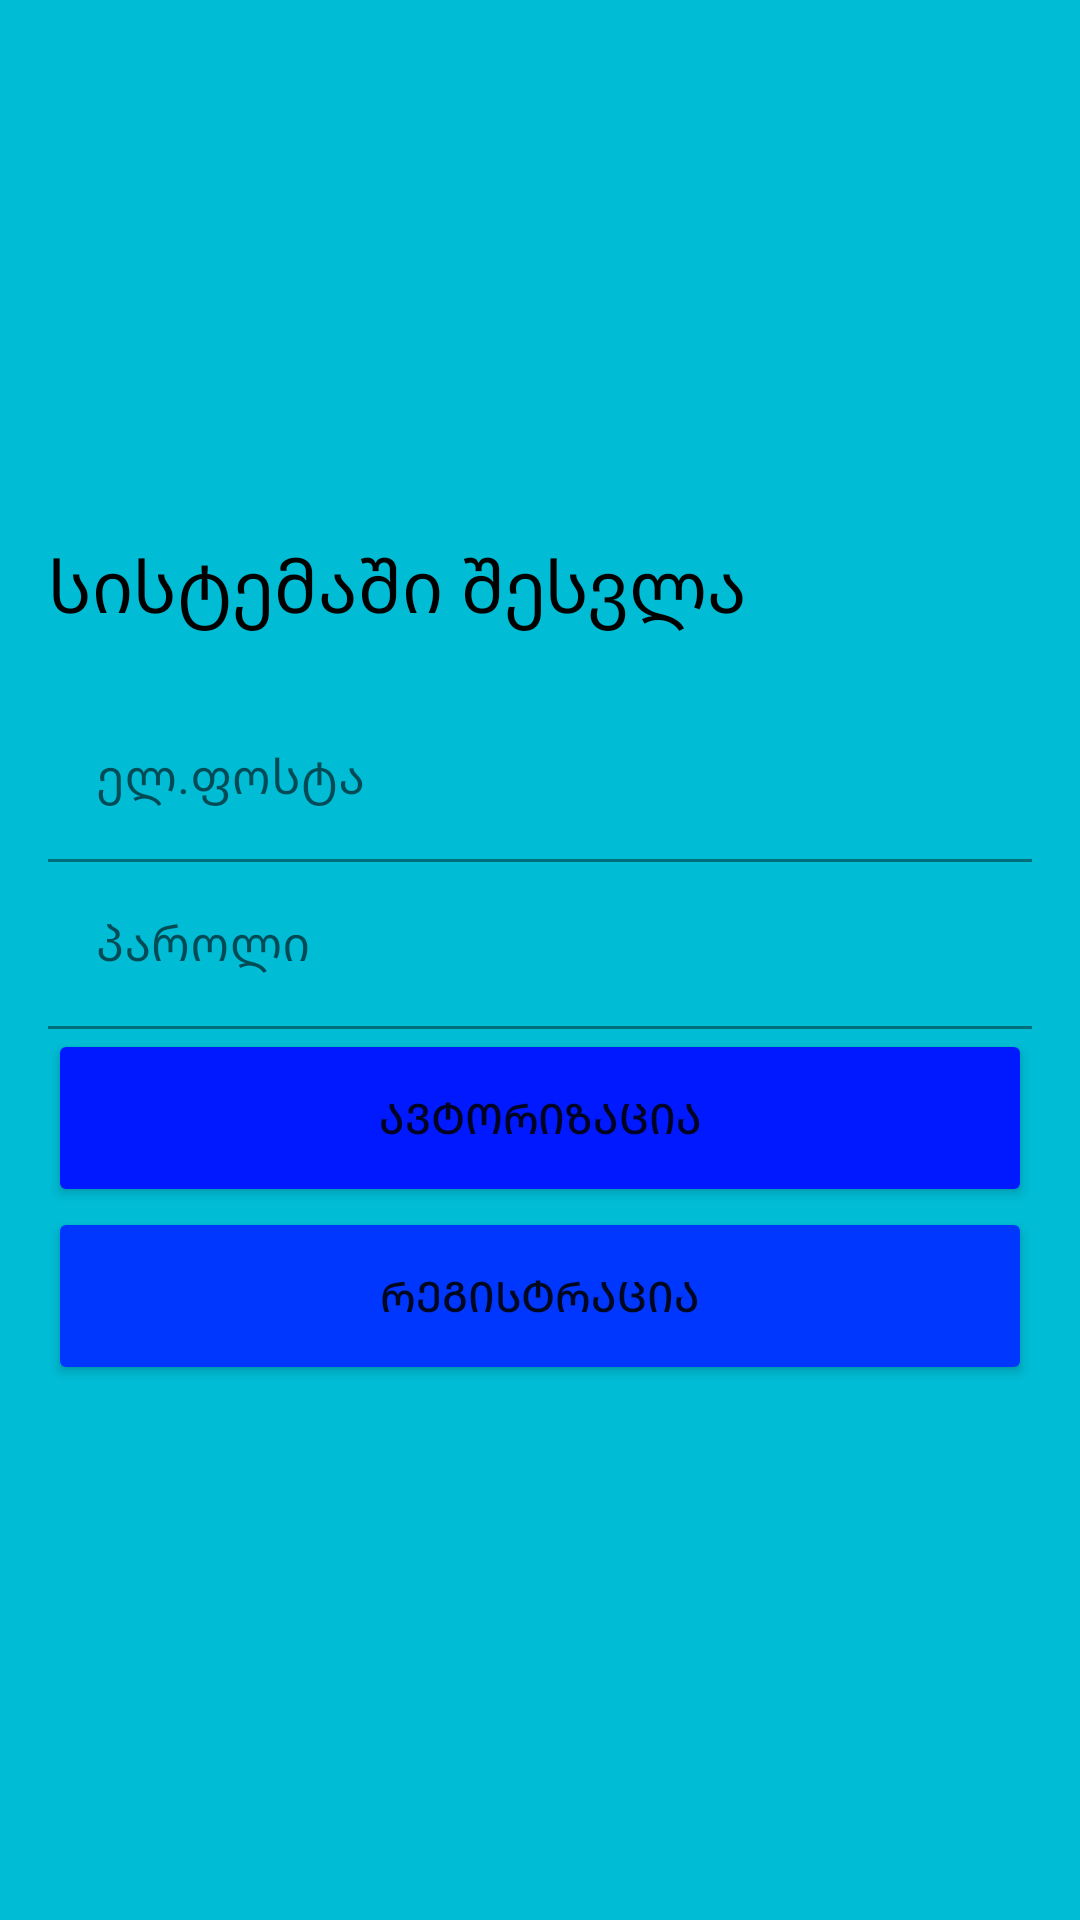

Android layout source for this screen:
<!-- AndroidManifest.xml: application theme Theme.DavalebaHoroscope -->
<!-- res/layout/activity_login.xml -->
<?xml version="1.0" encoding="utf-8"?>
<androidx.constraintlayout.widget.ConstraintLayout xmlns:android="http://schemas.android.com/apk/res/android"
    xmlns:app="http://schemas.android.com/apk/res-auto"
    xmlns:tools="http://schemas.android.com/tools"
    android:layout_width="match_parent"
    android:layout_height="match_parent"
    android:background="#00BCD4"
    tools:context=".LoginActivity">


    <LinearLayout
        android:layout_width="match_parent"
        android:layout_height="wrap_content"
        android:layout_marginStart="16dp"
        android:layout_marginLeft="16dp"
        android:layout_marginEnd="16dp"
        android:layout_marginRight="16dp"
        android:orientation="vertical"
        app:layout_constraintBottom_toBottomOf="parent"
        app:layout_constraintEnd_toEndOf="parent"
        app:layout_constraintStart_toStartOf="parent"
        app:layout_constraintTop_toTopOf="parent">

        <TextView
            android:layout_width="match_parent"
            android:layout_height="wrap_content"
            android:layout_marginBottom="20dp"
            android:text="@string/loginPageTitle"
            android:textColor="#000000"
            android:textSize="24sp" />

        <com.google.android.material.textfield.TextInputLayout
            android:layout_width="match_parent"
            android:layout_height="match_parent">

            <com.google.android.material.textfield.TextInputEditText
                android:id="@+id/loginEmailEditText"
                android:layout_width="match_parent"
                android:layout_height="wrap_content"
                android:background="#00BCD4"
                android:hint="@string/emailHint"
                android:textColor="#0525E3"
                android:textColorHighlight="#CA0303"
                android:textColorHint="#CF1010"
                android:textSelectHandleRight="@drawable/dddd" />
        </com.google.android.material.textfield.TextInputLayout>


        <com.google.android.material.textfield.TextInputLayout
            android:layout_width="match_parent"
            android:layout_height="match_parent">

            <com.google.android.material.textfield.TextInputEditText
                android:id="@+id/loginPwdEditText"
                android:layout_width="match_parent"
                android:layout_height="wrap_content"
                android:background="#00BCD4"
                android:hint="@string/pwdHint" />

        </com.google.android.material.textfield.TextInputLayout>

        <Button
            android:id="@+id/signInButton"
            android:layout_width="match_parent"
            android:layout_height="wrap_content"
            android:paddingTop="20dp"
            android:paddingBottom="20dp"
            android:text="@string/login"
            app:backgroundTint="#0019FF" />

        <Button
            android:id="@+id/goBackButton"
            android:layout_width="match_parent"
            android:layout_height="wrap_content"
            android:paddingTop="20dp"
            android:paddingBottom="20dp"
            android:text="@string/register"
            app:backgroundTint="#0037FF" />

    </LinearLayout>

</androidx.constraintlayout.widget.ConstraintLayout>
<!-- resources referenced by this layout -->
<resources>
  <string name="emailHint">ელ.ფოსტა</string>
  <string name="login">ავტორიზაცია</string>
  <string name="loginPageTitle">სისტემაში შესვლა</string>
  <string name="pwdHint">პაროლი</string>
  <string name="register">რეგისტრაცია</string>
  <style name="Theme.DavalebaHoroscope" parent="Theme.MaterialComponents.DayNight.DarkActionBar">
          
          <item name="colorPrimary">@color/purple_500</item>
          <item name="colorPrimaryVariant">@color/purple_700</item>
          <item name="colorOnPrimary">@color/white</item>
          
          <item name="colorSecondary">@color/teal_200</item>
          <item name="colorSecondaryVariant">@color/teal_700</item>
          <item name="colorOnSecondary">@color/black</item>
          
          <item name="android:statusBarColor" tools:targetApi="l">?attr/colorPrimaryVariant</item>
          
      </style>
  <!-- not gathered from this repository: default colours our renderer supplied (Android Studio template values) -->
  <color name="purple_500">#FF6200EE</color>
  <color name="purple_700">#FF3700B3</color>
  <color name="teal_200">#FF03DAC5</color>
  <color name="teal_700">#FF018786</color>
  <color name="black">#FF000000</color>
  <color name="white">#FFFFFFFF</color>
</resources>
